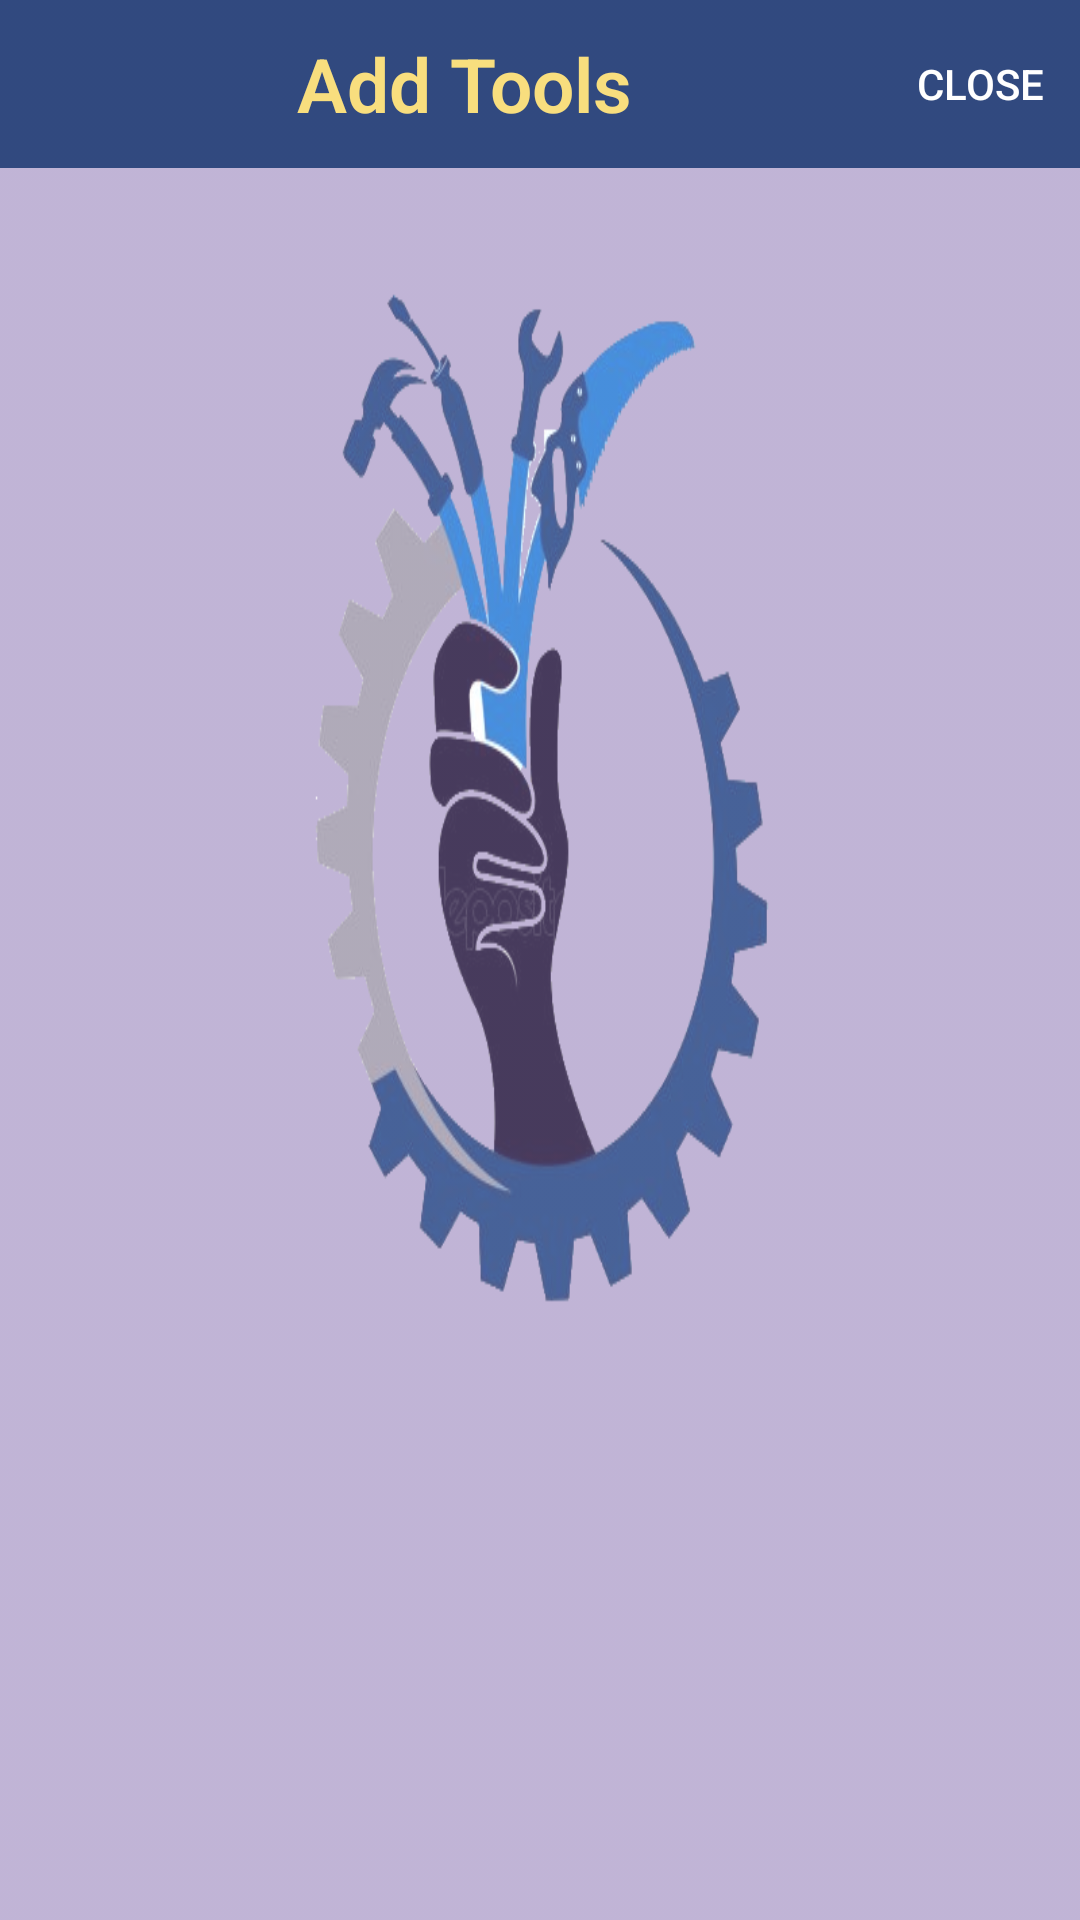

This screen was rendered from an Android layout file. Write that file and the resources it references.
<!-- AndroidManifest.xml: application theme AppTheme -->
<!-- res/layout/activity_add_own_tools.xml -->
<?xml version="1.0" encoding="utf-8"?>
<RelativeLayout xmlns:android="http://schemas.android.com/apk/res/android"
    xmlns:app="http://schemas.android.com/apk/res-auto"
    xmlns:tools="http://schemas.android.com/tools"
    android:layout_width="match_parent"
    android:layout_height="match_parent"
    android:background="@drawable/ts"
    android:backgroundTint="#838A72B4"
    android:backgroundTintMode="screen"
    tools:context=".Student.AddOwnTools">

    
    <androidx.appcompat.widget.Toolbar
        android:id="@+id/stu_add_own_toolbar"
        android:layout_width="match_parent"
        android:layout_height="?attr/actionBarSize"
        android:background="#CE10316B"
        android:theme="@style/ThemeOverlay.AppCompat.Dark"
        app:menu="@menu/close">

        <TextView
            android:layout_width="match_parent"
            android:layout_height="match_parent"
            android:layout_gravity="center"
            android:fontFamily="sans-serif-light"
            android:gravity="center"
            android:text="Add Tools"
            android:textColor="#f8de7e"
            android:textSize="25sp"
            android:textStyle="bold" />
    </androidx.appcompat.widget.Toolbar>


    <androidx.recyclerview.widget.RecyclerView
        android:id="@+id/recycler_add_own_tools"
        android:layout_marginTop="56dp"
        android:layout_width="match_parent"
        android:layout_height="wrap_content" />


</RelativeLayout>
<!-- resources referenced by this layout -->
<resources>
  <!-- drawable ts: png bitmap (drawable-v24, 89671 bytes) -->
  <style name="AppTheme" parent="Theme.AppCompat.Light.NoActionBar">
          
          <item name="colorPrimary">@color/colorPrimary</item>
          <item name="colorPrimaryDark">@color/colorPrimaryDark</item>
          <item name="colorAccent">@color/colorAccent</item>
      </style>
  <color name="colorPrimary">#278be3</color>
  <color name="colorPrimaryDark">#0f5998</color>
  <color name="colorAccent">#4075a2</color>
</resources>
